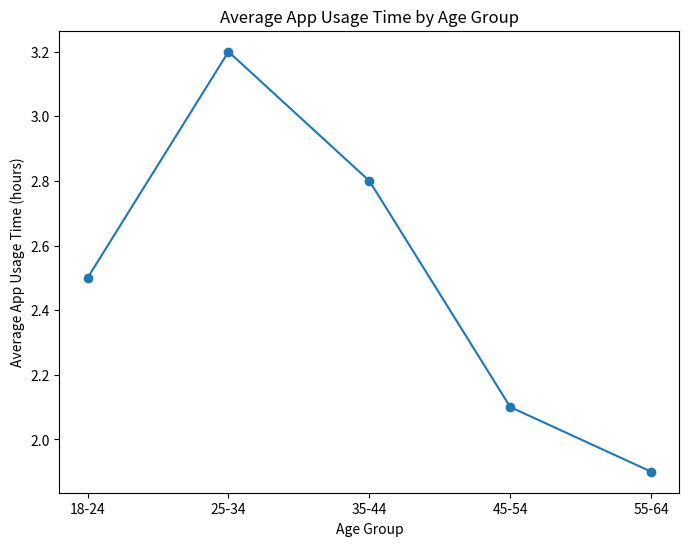

This figure's Python source: (Note: this script raises an exception after producing the figure.)
import matplotlib.pyplot as plt
import pandas as pd

# Create a DataFrame from the data
data = {
    'Age Group': ['18-24', '25-34', '35-44', '45-54', '55-64'],
    'Average App Usage Time': [2.5, 3.2, 2.8, 2.1, 1.9]
}
df = pd.DataFrame(data)

# Create a line plot
plt.figure(figsize=(8, 6))
plt.plot(df['Age Group'], df['Average App Usage Time'], marker='o')

# Set title and labels
plt.title('Average App Usage Time by Age Group')
plt.xlabel('Age Group')
plt.ylabel('Average App Usage Time (hours)')

# Show the plot
plt.show()
plt.savefig('png_files/plot_382548f4.png')